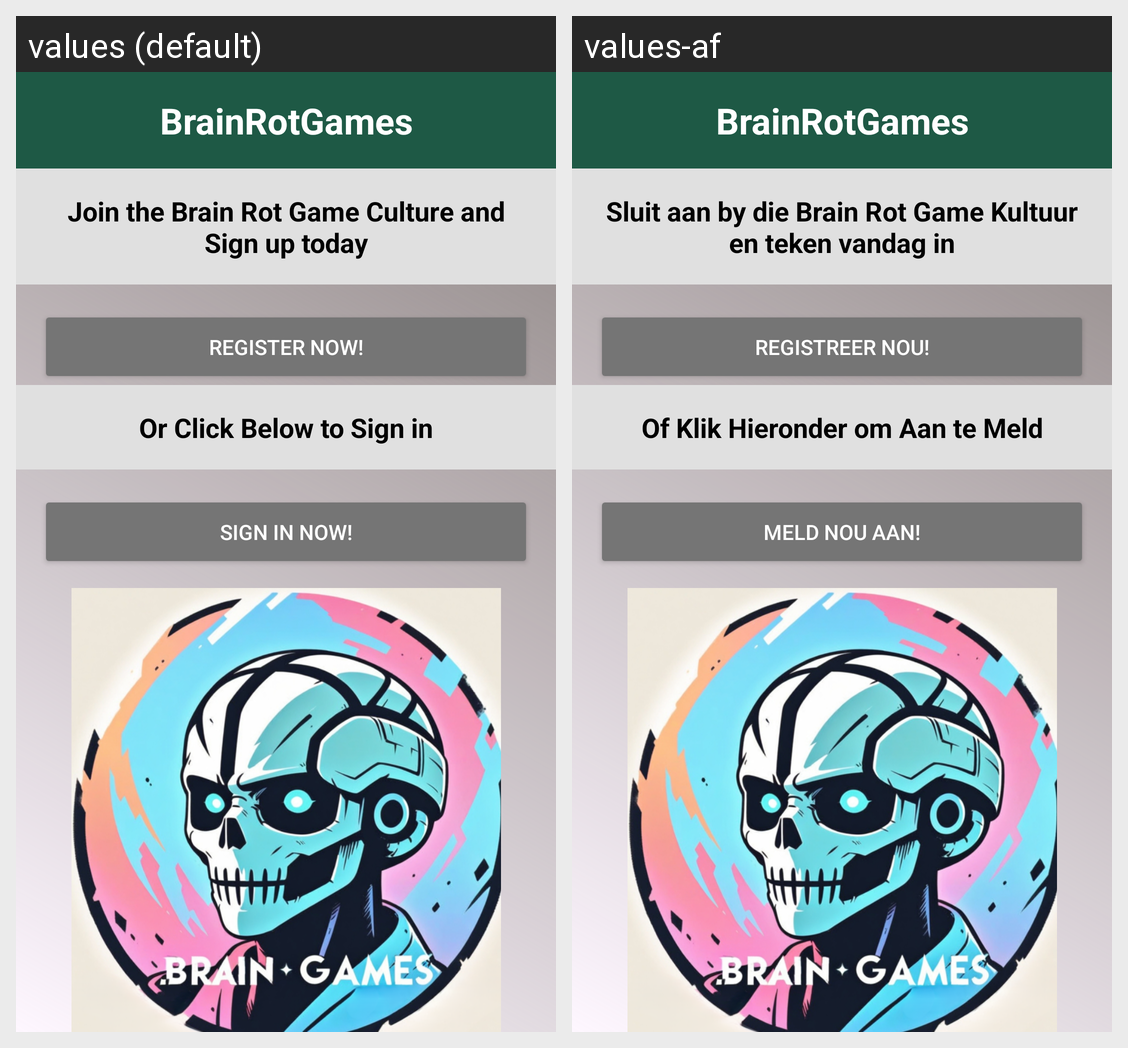

Locale-by-locale string values for the Android screen shown in this grid:
Android screen res/layout/activity_main.xml rendered under 2 locales, left to right: values (default), values-af. Device: Nexus 5 (rendered at 1080×1920; each locale shown at half size, 540×960, under a caption strip naming it); theme Theme.PracticeApplicationBRG.
Strings drawn on this screen, with the default value and each locale's value (text and hints the layout hard-codes, and strings that could not be matched under every locale, appear in the picture but are not listed):

brainrotgames
  values: BrainRotGames
  values-af: BrainRotGames

join_the_brain_rot_game_culture_and_sign_up_today
  values: Join the Brain Rot Game Culture and Sign up today
  values-af: Sluit aan by die Brain Rot Game Kultuur en teken vandag in

register_now
  values: Register Now!
  values-af: Registreer Nou!

or_click_below_to_sign_in
  values: Or Click Below to Sign in
  values-af: Of Klik Hieronder om Aan te Meld

sign_in_now
  values: Sign in now!
  values-af: Meld nou aan!
